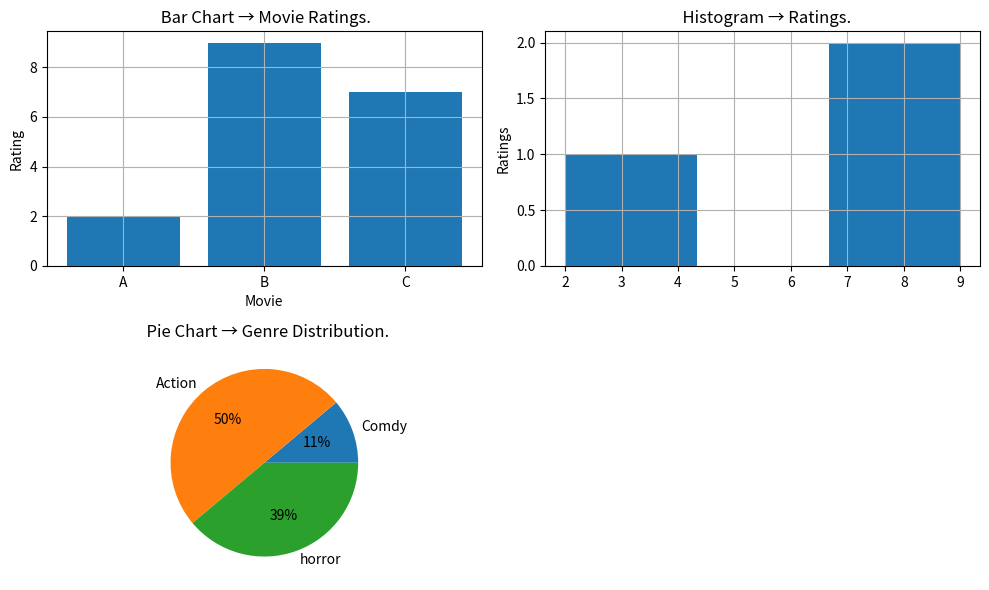

Write Python code to recreate this figure.
import pandas as pd
import matplotlib.pyplot as plt
data ={
 "Movie":['A','B','C'],
 "Genre":["Comdy","Action","horror"],
 "Duration":[2,1.4,3],
 "Rating":[2,9,7],
 "Year":[2023,2004,2015],
}
df=pd.DataFrame(data)
print(df)
print("Movies After 2020 :")
print(df[df["Year"]>2020])
print("Rating Greater than 8:")
print(df[df["Rating"]>8])
print("Longest Movie :")
print(df[df["Duration"]==df["Duration"].max()])
print("shortest Movie :")
print(df[df["Duration"]==df["Duration"].min()])
print("Average Duration   :")
print(f"{df['Duration'].mean()} hours")
plt.figure(figsize=(10,6))
plt.subplot(2,2,1)
plt.bar(df["Movie"],df["Rating"])
plt.xlabel("Movie")
plt.ylabel("Rating")
plt.title(" Bar Chart → Movie Ratings.")
plt.grid(True)
plt.subplot(2,2,2)
plt.hist(df["Rating"],bins="auto")
plt.ylabel("Ratings")
plt.title("  Histogram → Ratings.")
plt.grid(True)
plt.subplot(2,2,3)
plt.pie(df["Rating"],labels=df["Genre"],autopct='%1.f%%')
plt.title("  Pie Chart → Genre Distribution.")
plt.tight_layout()
plt.show()
